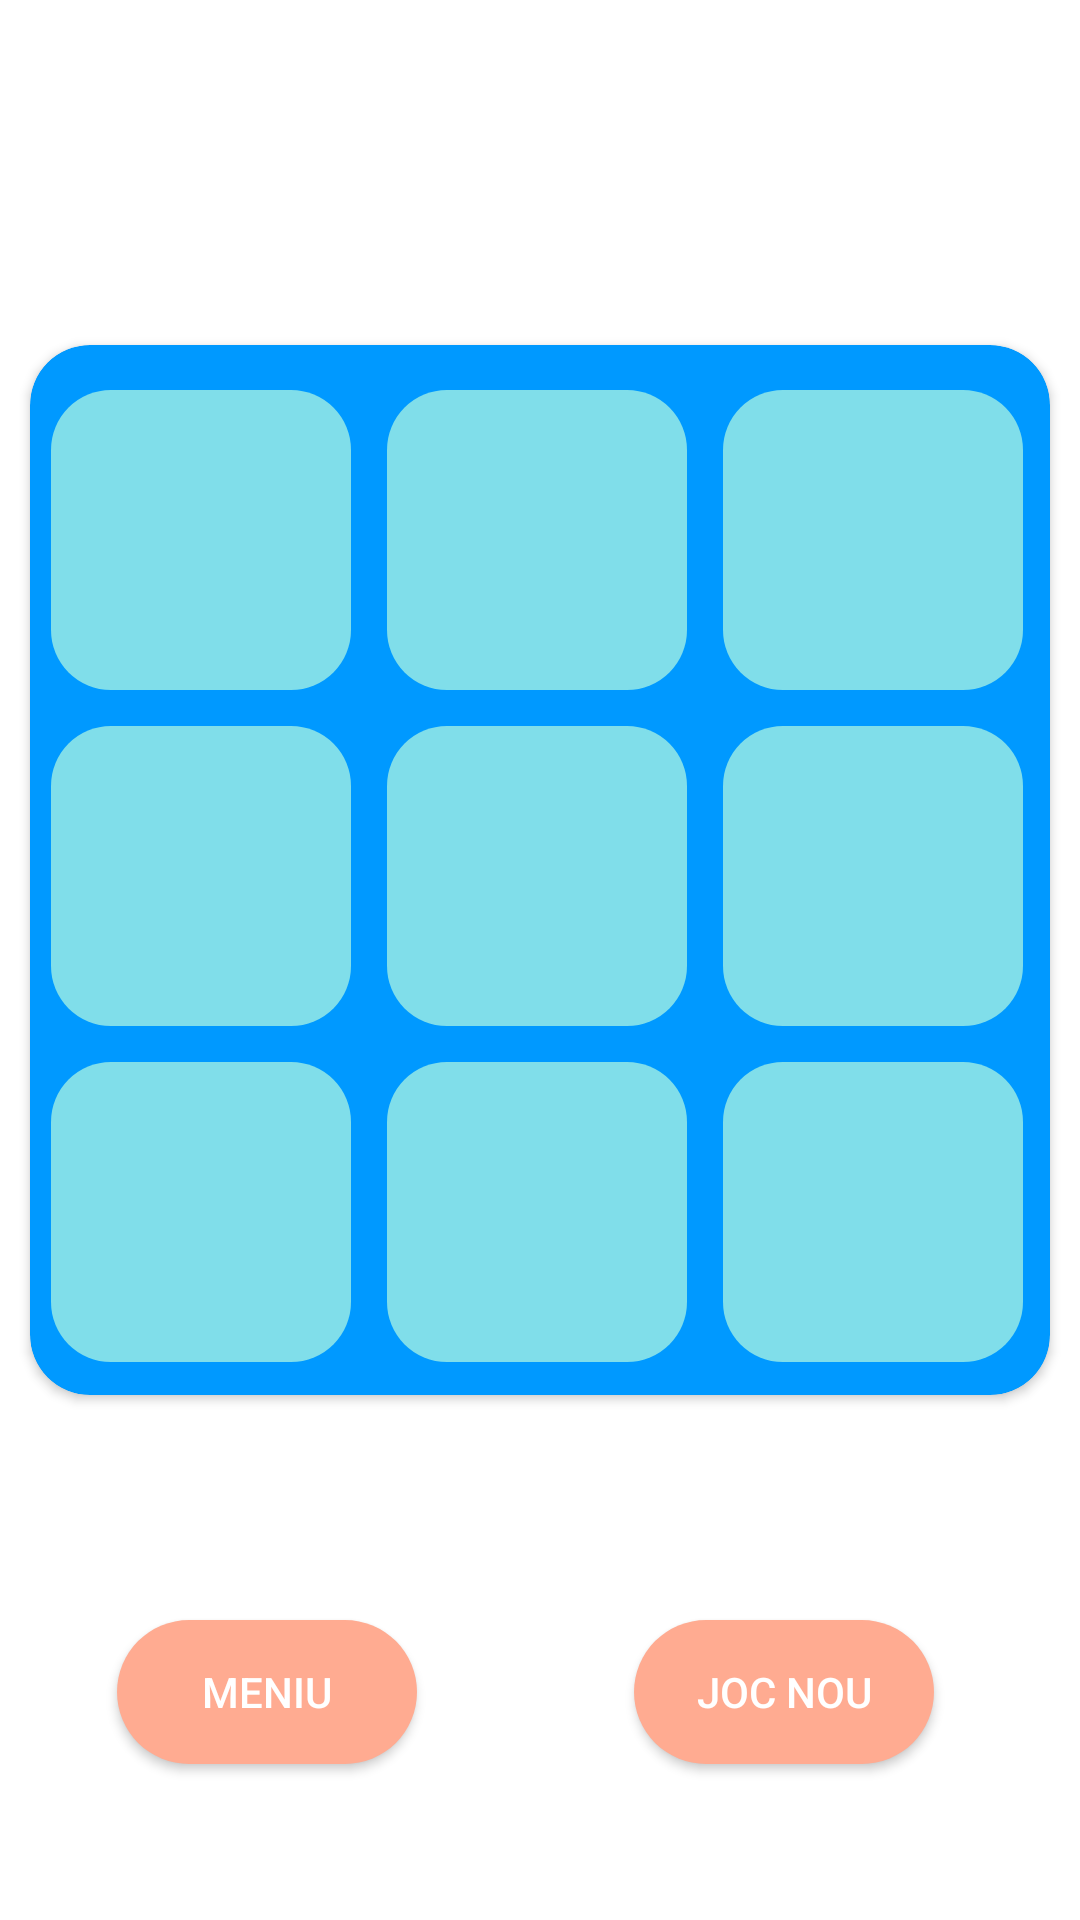

Write the Android layout XML for this screen, with the resource values it uses.
<!-- AndroidManifest.xml: application theme Theme.MyApplication2 -->
<!-- res/layout/activity_mod_mediu.xml -->
<?xml version="1.0" encoding="utf-8"?>
<androidx.constraintlayout.widget.ConstraintLayout xmlns:android="http://schemas.android.com/apk/res/android"
    xmlns:app="http://schemas.android.com/apk/res-auto"
    xmlns:tools="http://schemas.android.com/tools"
    android:layout_width="match_parent"
    android:layout_height="match_parent"
    android:background="@color/white"
    tools:context=".ModGreu">

    <androidx.cardview.widget.CardView
        android:id="@+id/cardView"
        android:layout_width="340dp"
        android:layout_height="350dp"
        android:backgroundTint="@color/val"
        android:foregroundGravity="center"
        app:cardCornerRadius="20dp"
        app:layout_constraintBottom_toBottomOf="parent"
        app:layout_constraintEnd_toEndOf="parent"
        app:layout_constraintStart_toStartOf="parent"
        app:layout_constraintTop_toTopOf="parent"
        app:layout_constraintVertical_bias="0.396" />

    <Button
        android:id="@+id/buton8"
        android:layout_width="100dp"
        android:layout_height="100dp"
        android:layout_marginStart="12dp"

        android:background="@drawable/model_tabla"
        android:text=" "
        android:textSize="40sp"
        android:textStyle="bold|italic"
        app:layout_constraintStart_toEndOf="@+id/buton7"
        app:layout_constraintTop_toTopOf="@+id/buton7" />

    <Button
        android:id="@+id/buton0"
        android:layout_width="100dp"
        android:layout_height="100dp"
        android:layout_marginStart="7dp"
        android:layout_marginTop="15dp"
        android:background="@drawable/model_tabla"
        android:fontFamily="sans-serif-medium"
        android:text=" "
        android:textSize="40sp"
        android:textStyle="bold|italic"
        app:layout_constraintStart_toStartOf="@+id/cardView"
        app:layout_constraintTop_toTopOf="@+id/cardView" />

    <Button
        android:id="@+id/buton6"
        android:layout_width="100dp"
        android:layout_height="100dp"
        android:layout_marginTop="12dp"
        android:background="@drawable/model_tabla"
        android:text=" "
        android:textSize="40sp"
        android:textStyle="bold|italic"
        app:layout_constraintStart_toStartOf="@+id/buton3"
        app:layout_constraintTop_toBottomOf="@+id/buton3" />

    <Button
        android:id="@+id/buton7"
        android:layout_width="100dp"
        android:layout_height="100dp"
        android:layout_marginStart="12dp"
        android:background="@drawable/model_tabla"
        android:text=" "
        android:textSize="40sp"
        android:textStyle="bold|italic"
        app:layout_constraintStart_toEndOf="@+id/buton6"
        app:layout_constraintTop_toTopOf="@+id/buton6" />

    <Button
        android:id="@+id/buton2"
        android:layout_width="100dp"
        android:layout_height="100dp"
        android:layout_marginStart="12dp"
        android:background="@drawable/model_tabla"
        android:text=" "
        android:textSize="40sp"
        android:textStyle="bold|italic"
        app:layout_constraintStart_toEndOf="@+id/buton1"
        app:layout_constraintTop_toTopOf="@+id/buton1" />

    <Button
        android:id="@+id/buton5"
        android:layout_width="100dp"
        android:layout_height="100dp"
        android:layout_marginStart="12dp"
        android:layout_marginTop="12dp"
        android:background="@drawable/model_tabla"
        android:text=" "
        android:textSize="40sp"
        android:textStyle="bold|italic"
        app:layout_constraintStart_toEndOf="@+id/buton4"
        app:layout_constraintTop_toBottomOf="@+id/buton1" />

    <Button
        android:id="@+id/buton1"
        android:layout_width="100dp"
        android:layout_height="100dp"
        android:layout_marginStart="12dp"
        android:background="@drawable/model_tabla"
        android:text=" "
        android:textSize="40sp"
        android:textStyle="bold|italic"
        app:layout_constraintStart_toEndOf="@+id/buton0"
        app:layout_constraintTop_toTopOf="@+id/buton0" />

    <Button
        android:id="@+id/buton3"
        android:layout_width="100dp"
        android:layout_height="100dp"
        android:layout_marginTop="12dp"
        android:background="@drawable/model_tabla"
        android:text=" "
        android:textSize="40sp"
        android:textStyle="bold|italic"
        app:layout_constraintStart_toStartOf="@+id/buton0"
        app:layout_constraintTop_toBottomOf="@+id/buton0" />

    <Button
        android:id="@+id/buton4"
        android:layout_width="100dp"
        android:layout_height="100dp"
        android:layout_marginStart="12dp"
        android:layout_marginTop="12dp"
        android:background="@drawable/model_tabla"
        android:text=" "
        android:textSize="40sp"
        android:textStyle="bold|italic"
        app:layout_constraintStart_toEndOf="@+id/buton3"
        app:layout_constraintTop_toBottomOf="@+id/buton0" />

    <Button
        android:id="@+id/meniu"
        android:layout_width="100dp"
        android:layout_height="wrap_content"
        android:layout_marginStart="-10dp"
        android:layout_marginTop="540dp"
        android:layout_marginEnd="24dp"
        android:background="@drawable/model_buton"
        android:onClick="inapoi"
        android:text="meniu"
        app:layout_constraintEnd_toStartOf="@+id/jocNou"
        app:layout_constraintStart_toStartOf="parent"
        app:layout_constraintTop_toTopOf="parent" />

    <Button
        android:id="@+id/jocNou"
        android:layout_width="100dp"
        android:layout_height="wrap_content"
        android:background="@drawable/model_buton"
        android:onClick="reset"
        android:text="Joc Nou"
        app:layout_constraintEnd_toEndOf="parent"
        app:layout_constraintHorizontal_bias="0.671"
        app:layout_constraintStart_toEndOf="@+id/meniu"
        app:layout_constraintTop_toTopOf="@+id/meniu" />

    <com.google.android.material.textfield.TextInputLayout
        android:id="@+id/TextParola"
        android:layout_width="100dp"
        android:layout_height="60dp"
        android:layout_marginEnd="200dp"
        android:layout_marginBottom="30dp"
        app:layout_constraintBottom_toBottomOf="parent"
        app:layout_constraintEnd_toEndOf="parent"
        app:layout_constraintStart_toStartOf="parent">

        <com.google.android.material.textfield.TextInputEditText
            android:id="@+id/parola"
            android:layout_width="match_parent"
            android:layout_height="wrap_content"
            android:textColor="#272626" />
    </com.google.android.material.textfield.TextInputLayout>


</androidx.constraintlayout.widget.ConstraintLayout>
<!-- resources referenced by this layout -->
<resources>
  <color name="val">#0099ff</color>
  <color name="white">#FFFFFFFF</color>
  <!-- drawable model_buton (drawable) -->
  <?xml version="1.0" encoding="utf-8"?>
  <selector xmlns:android="http://schemas.android.com/apk/res/android">
  <item>
      <shape android:shape="rectangle">
          <solid android:color="#FFAB91">s</solid>
          <corners android:radius="50dp">d</corners>
      </shape>
  </item>
  </selector>
  <!-- drawable model_tabla (drawable) -->
  <?xml version="1.0" encoding="utf-8"?>
  <selector xmlns:android="http://schemas.android.com/apk/res/android">
      <item>
          <shape android:shape="rectangle">
              <solid android:color="@color/fundal">s</solid>
              <corners android:radius="20dp">d</corners>
          </shape>
      </item>
  </selector>
  <style name="Theme.MyApplication2" parent="Theme.AppCompat.NoActionBar">
          
          <item name="colorPrimary">@color/purple_500</item>
          <item name="colorPrimaryVariant">@color/purple_700</item>
          <item name="colorOnPrimary">@color/white</item>
          
          <item name="colorSecondary">@color/teal_200</item>
          <item name="colorSecondaryVariant">@color/teal_700</item>
          <item name="colorOnSecondary">@color/black</item>
          
          <item name="android:statusBarColor" tools:targetApi="l">?attr/colorPrimaryVariant</item>
          
      </style>
  <color name="fundal">#80DEEA</color>
  <color name="purple_500">#FF6200EE</color>
  <color name="purple_700">#FF3700B3</color>
  <color name="teal_200">#FF03DAC5</color>
  <color name="teal_700">#FF018786</color>
  <color name="black">#FF000000</color>
</resources>
